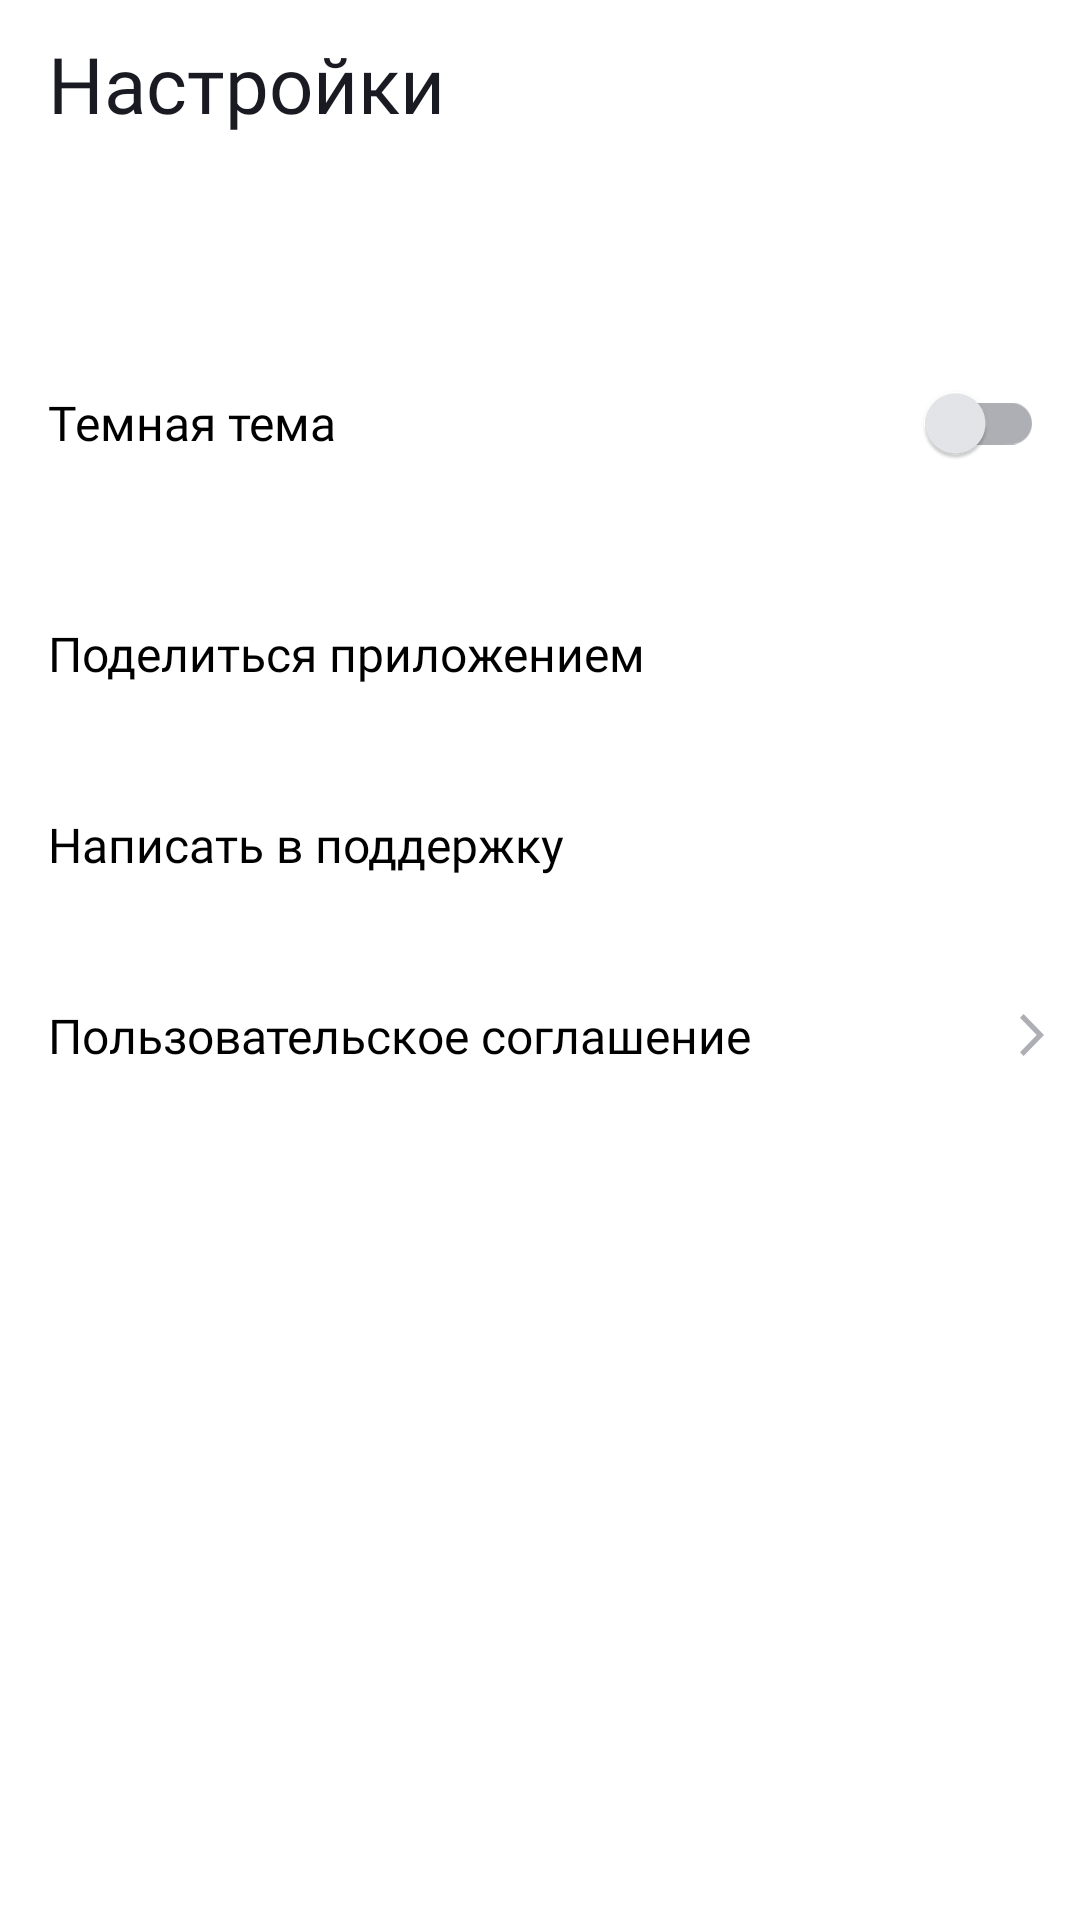

Reconstruct the res/layout file that produces this screen, plus the resources it refers to.
<!-- AndroidManifest.xml: application theme Theme.PlaylistMaker -->
<!-- res/layout/fragment_settings.xml -->
<?xml version="1.0" encoding="utf-8"?>
<LinearLayout xmlns:android="http://schemas.android.com/apk/res/android"
    xmlns:app="http://schemas.android.com/apk/res-auto"
    xmlns:tools="http://schemas.android.com/tools"
    android:layout_width="match_parent"
    android:layout_height="match_parent"
    android:background="?attr/colorSecondary"
    android:orientation="vertical"
    tools:ignore="ExtraText"
    tools:context=".presentation.ui.fragment.SettingsFragment">

    <androidx.appcompat.widget.Toolbar
        android:layout_width="match_parent"
        android:layout_height="?actionBarSize"
        android:background="?attr/colorSecondary"
        android:minHeight="?attr/actionBarSize"
        android:theme="?attr/actionBarTheme">




        <TextView
            android:id="@+id/text"
            style="@style/ActivityToolbar"
            android:layout_width="match_parent"
            android:layout_height="match_parent"
            android:text="@string/sitting"
            android:gravity="center_vertical">

        </TextView>
    </androidx.appcompat.widget.Toolbar>

    <com.google.android.material.switchmaterial.SwitchMaterial
        android:id="@+id/themeSwitcher"
        style="@style/ActivitySettingsStyleSwitch"
        android:layout_width="match_parent"
        android:layout_height="wrap_content"
        android:layout_marginTop="61dp"
        android:text="@string/darkTheme">

    </com.google.android.material.switchmaterial.SwitchMaterial>


    <androidx.appcompat.widget.AppCompatTextView
        android:id="@+id/share"
        style="@style/ActivitySettingsStyle"
        android:layout_width="match_parent"
        android:layout_height="wrap_content"
        android:text="@string/shareApp"
        app:drawableEndCompat="@drawable/settings_share" />

    <androidx.appcompat.widget.AppCompatTextView
        android:id="@+id/message_support"
        style="@style/ActivitySettingsStyle"
        android:layout_width="match_parent"
        android:layout_height="wrap_content"
        android:text="@string/writeToSupport"
        android:textSize="@dimen/text_size_16"
        app:drawableEndCompat="@drawable/settings_support" />

    <androidx.appcompat.widget.AppCompatTextView
        android:id="@+id/terms_user"
        style="@style/ActivitySettingsStyle"
        android:layout_width="match_parent"
        android:layout_height="wrap_content"
        android:text="@string/termsOfUse"
        app:drawableEndCompat="@drawable/settings_arrow_forward" />

</LinearLayout>
<!-- resources referenced by this layout -->
<resources>
  <dimen name="text_size_16">16sp</dimen>
  <!-- drawable settings_arrow_forward (drawable) -->
  <vector xmlns:android="http://schemas.android.com/apk/res/android"
      android:width="8dp"
      android:height="14dp"
      android:viewportWidth="8"
      android:viewportHeight="14">
    <path
        android:pathData="M0,12.748L1.213,14L8,7L1.213,0L0,1.252L5.573,7L0,12.748V12.748Z"
        android:fillColor="#AEAFB4"/>
  </vector>
  <string name="darkTheme">Темная тема</string>
  <string name="shareApp">Поделиться приложением</string>
  <string name="sitting">Настройки</string>
  <string name="termsOfUse">Пользовательское соглашение</string>
  <string name="writeToSupport">Написать в поддержку</string>
  <style name="ActivitySettingsStyle" parent="ActivitySettingsStyleSwitch">
          <item name="android:layout_marginTop">@dimen/line_indent_settings</item>
          <item name="android:clickable">true</item>
          <item name="android:textColor">@color/black_super</item>
          <item name="android:drawableTint">@color/text_gray</item>
  
  
      </style>
  <style name="ActivitySettingsStyleSwitch">
          <item name="android:paddingStart">@dimen/indent_16</item>
          <item name="android:paddingEnd">@dimen/padding_12</item>
          <item name="android:textColor">@color/black_super</item>
          <item name="android:textSize">@dimen/text_size_16</item>
          <item name="android:fontFamily">@font/ys_display_regular</item>
          <item name="trackTint">@color/text_gray</item>
          <item name="thumbTint">@color/light_gray</item>
          <item name="android:textFontWeight">400</item>
  
      </style>
  <style name="ActivityToolbar">
          <item name="android:textSize">@dimen/toolbar_size</item>
          <item name="android:textColor">@color/black_color</item>
          <item name="android:fontFamily">@font/ys_display_medium</item>
          <item name="android:tint">@color/black_super</item>
          <item name="android:textFontWeight">500</item>
      </style>
  <style name="Theme.PlaylistMaker" parent="Theme.MaterialComponents.DayNight.NoActionBar">
          
          <item name="colorPrimary">@color/blue</item>   
          <item name="colorPrimaryVariant">@color/black_color</item>
          <item name="colorOnPrimary">@color/black_super</item>   
          
          <item name="colorSecondary">@color/white_color</item>
          <item name="colorSecondaryVariant">@color/teal_700</item>
          <item name="colorOnSecondary">@color/black</item>
          
          <item name="android:statusBarColor">?attr/colorPrimaryVariant</item>
  
  
  
          
          <item name="colorSecondary">@android:color/transparent</item>
          <item name="colorSecondaryVariant">@android:color/transparent</item>
          <item name="colorOnSecondary">@android:color/transparent</item>
  
          
          <item name="colorOutline">@android:color/transparent</item>
  
          
          <item name="android:statusBarColor">?attr/background</item>
          <item name="elevationOverlayEnabled">false</item>
  
  
  
  
  
          <item name="android:windowBackground">@android:color/transparent</item>
          <item name="android:windowIsTranslucent">true</item>
        </style>
  <dimen name="line_indent_settings">42dp</dimen>
  <color name="black_super">#000000</color>
  <color name="text_gray">#AEAFB4</color>
  <dimen name="indent_16">16dp</dimen>
  <dimen name="padding_12">12dp</dimen>
  <color name="light_gray">#E6E8EB</color>
  <dimen name="toolbar_size">26sp</dimen>
  <color name="black_color">#1A1B22</color>
  <color name="blue">#3772E7</color>
  <color name="white_color">#FFFFFF</color>
  <color name="teal_700">#FF018786</color>
  <color name="black">#FF000000</color>
</resources>
